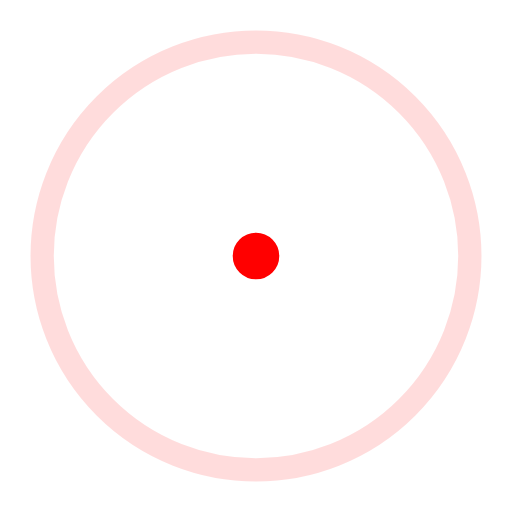
t = 0.00 s
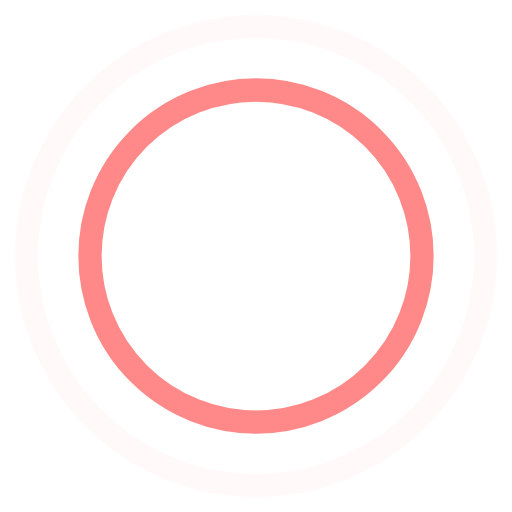
t = 0.45 s
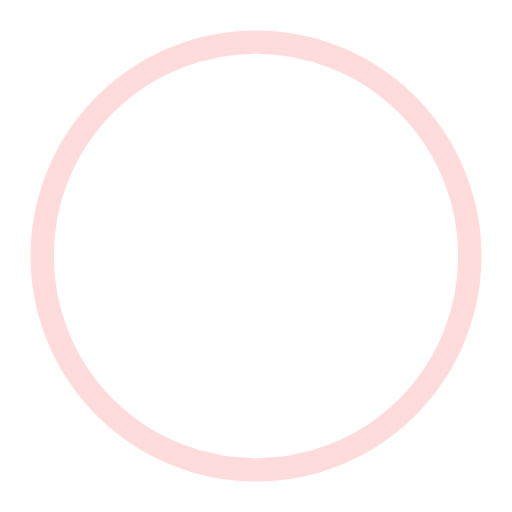
t = 0.90 s
t = 1.35 s: frame unchanged from t = 0.45 s, image omitted

The animated SVG that drew these frames (rendered in a browser with its animation timeline set to each time). Animation: 4 SMIL elements (animate=4); one cycle of 1.80 s, repeats indefinitely.

<!-- By Sam Herbert (@sherb), for everyone. More @ http://goo.gl/7AJzbL -->
<svg width="44" height="44" viewBox="0 0 44 44" xmlns="http://www.w3.org/2000/svg" stroke="red">
    <g fill="none" fill-rule="evenodd" stroke-width="2">
        <circle cx="22" cy="22" r="1">
            <animate attributeName="r"
                begin="0s" dur="1.8s"
                values="1; 20"
                calcMode="spline"
                keyTimes="0; 1"
                keySplines="0.165, 0.84, 0.44, 1"
                repeatCount="indefinite" />
            <animate attributeName="stroke-opacity"
                begin="0s" dur="1.8s"
                values="1; 0"
                calcMode="spline"
                keyTimes="0; 1"
                keySplines="0.3, 0.61, 0.355, 1"
                repeatCount="indefinite" />
        </circle>
        <circle cx="22" cy="22" r="1">
            <animate attributeName="r"
                begin="-0.9s" dur="1.8s"
                values="1; 20"
                calcMode="spline"
                keyTimes="0; 1"
                keySplines="0.165, 0.84, 0.44, 1"
                repeatCount="indefinite" />
            <animate attributeName="stroke-opacity"
                begin="-0.9s" dur="1.8s"
                values="1; 0"
                calcMode="spline"
                keyTimes="0; 1"
                keySplines="0.3, 0.61, 0.355, 1"
                repeatCount="indefinite" />
        </circle>
    </g>
</svg>
